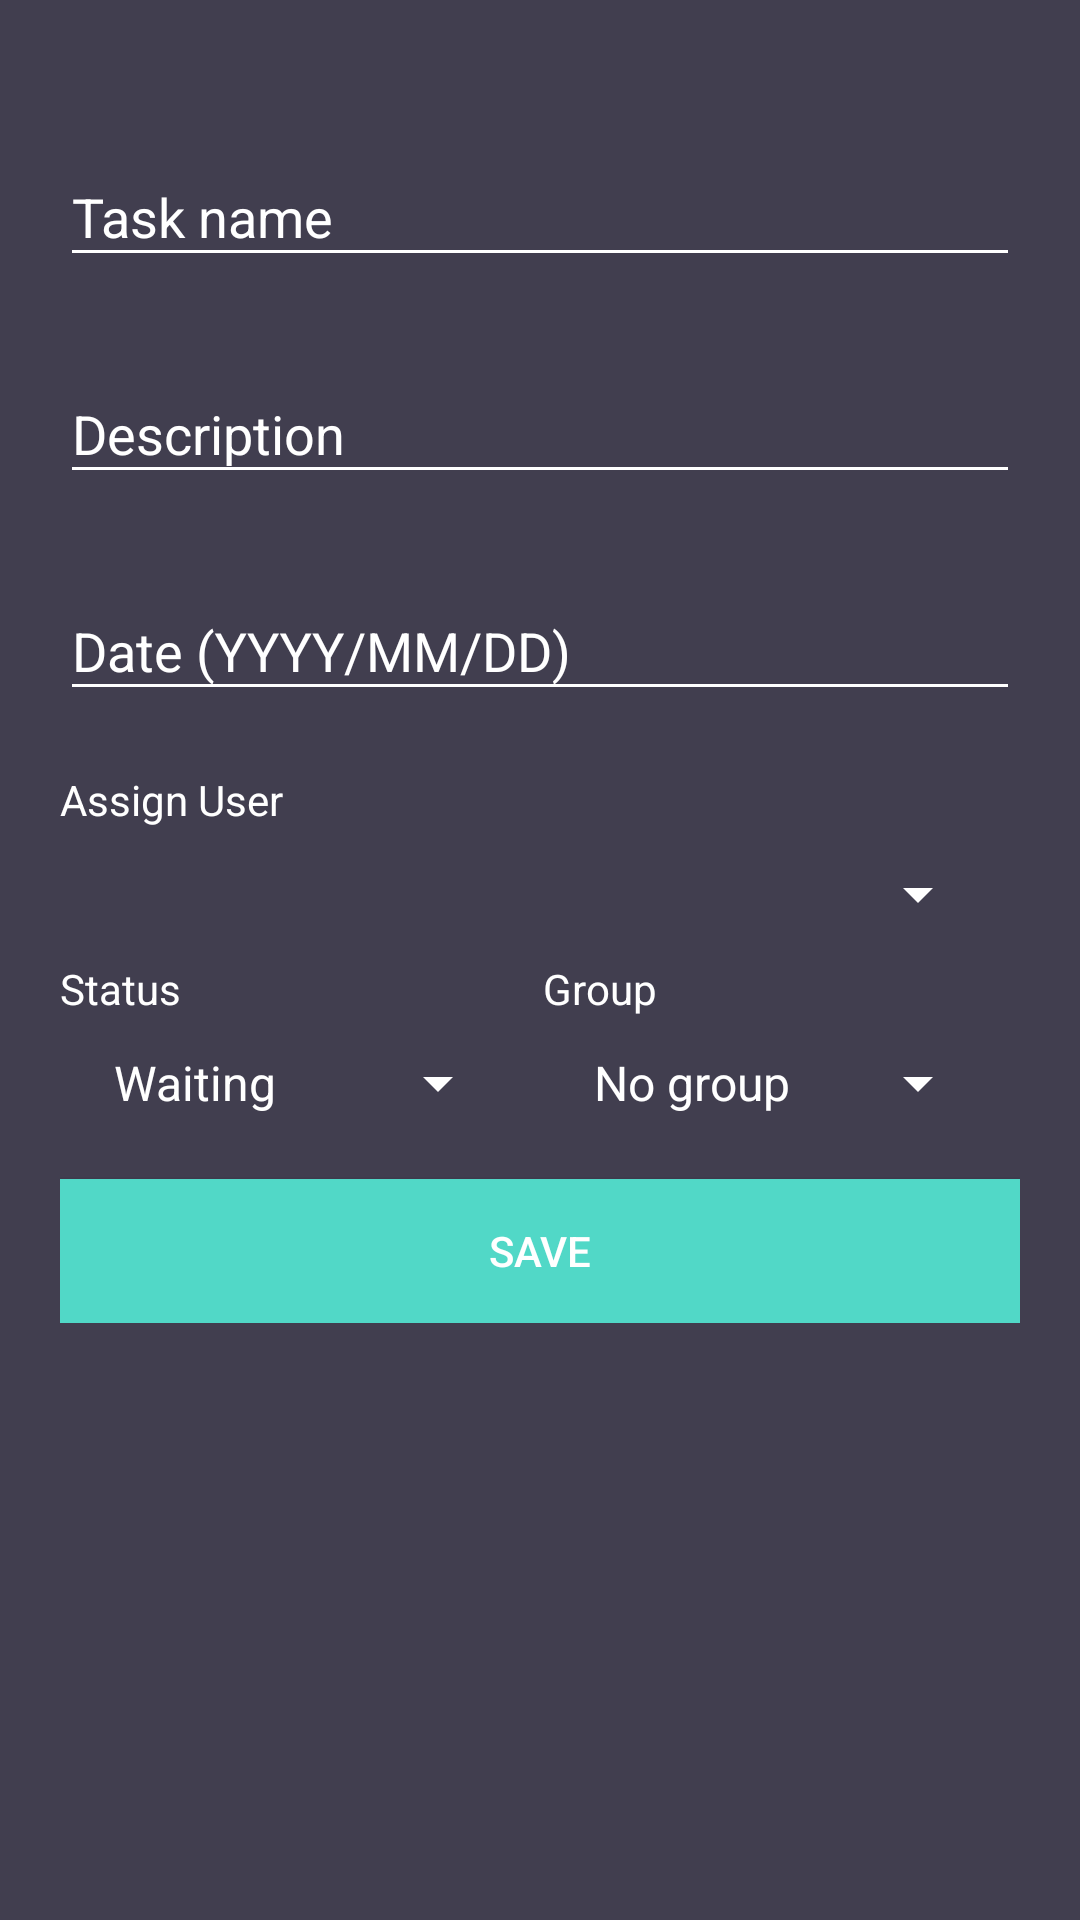

Write the Android layout XML for this screen, with the resource values it uses.
<!-- AndroidManifest.xml: application theme AppTheme -->
<!-- res/layout/activity_edit_task.xml -->
<?xml version="1.0" encoding="utf-8"?>
<android.support.constraint.ConstraintLayout xmlns:android="http://schemas.android.com/apk/res/android"
    xmlns:app="http://schemas.android.com/apk/res-auto"
    xmlns:tools="http://schemas.android.com/tools"
    android:layout_width="match_parent"
    android:layout_height="match_parent"
    tools:context="activities.TaskEdit">

    <ScrollView
        android:id="@+id/myScrollView"
        android:layout_width="match_parent"
        android:layout_height="match_parent">

        <LinearLayout
            android:layout_width="match_parent"
            android:layout_height="wrap_content"
            android:orientation="vertical"
            android:paddingBottom="20dp"
            android:paddingLeft="20dp"
            android:paddingRight="20dp"
            android:paddingTop="20dp">

            <android.support.design.widget.TextInputLayout
                android:id="@+id/textInputLayoutTaskName"
                android:layout_width="match_parent"
                android:layout_height="match_parent"
                android:layout_marginTop="20dp">

                <android.support.design.widget.TextInputEditText
                    android:id="@+id/textInputEditTaskName"
                    android:layout_width="match_parent"
                    android:layout_height="wrap_content"
                    android:hint="Task name"
                    android:inputType="text"
                    android:maxLines="1"
                    android:textColor="@android:color/white" />

            </android.support.design.widget.TextInputLayout>


            <android.support.design.widget.TextInputLayout
                android:id="@+id/textInputLayoutTaskDescription"
                android:layout_width="match_parent"
                android:layout_height="match_parent"
                android:layout_marginTop="20dp">

                <android.support.design.widget.TextInputEditText
                    android:id="@+id/textInputEditTaskDescription"
                    android:layout_width="match_parent"
                    android:layout_height="wrap_content"
                    android:hint="Description"
                    android:inputType="text"
                    android:maxLines="2"
                    android:textColor="@android:color/white" />

            </android.support.design.widget.TextInputLayout>


            <android.support.design.widget.TextInputLayout
                android:id="@+id/textInputLayoutTaskDate"
                android:layout_width="match_parent"
                android:layout_height="match_parent"
                android:layout_marginBottom="20dp"
                android:layout_marginTop="20dp">

                <android.support.design.widget.TextInputEditText
                    android:id="@+id/textInputEditTaskDate"
                    android:layout_width="match_parent"
                    android:layout_height="wrap_content"
                    android:layout_weight="1"
                    android:hint="Date (YYYY/MM/DD)"
                    android:inputType="text"
                    android:maxLines="1"
                    android:textColor="@android:color/white" />
            </android.support.design.widget.TextInputLayout>

            <TextView
                android:id="@+id/textViewUser"
                android:layout_width="match_parent"
                android:layout_height="wrap_content"
                android:text="Assign User"
                tools:text="Assign User" />

            <Spinner
                android:id="@+id/spinner_user"
                android:layout_width="match_parent"
                android:layout_height="match_parent"
                android:layout_margin="10dp"
                android:layout_weight="1" />

            <LinearLayout
                android:layout_width="match_parent"
                android:layout_height="match_parent"
                android:orientation="horizontal">

                <TextView
                    android:id="@+id/textViewStatus"
                    android:layout_width="wrap_content"
                    android:layout_height="wrap_content"
                    android:layout_weight="1"
                    android:text="Status"
                    tools:text="Status" />

                <TextView
                    android:id="@+id/textViewGroup"
                    android:layout_width="wrap_content"
                    android:layout_height="wrap_content"
                    android:layout_weight="1"
                    android:text="Group"
                    tools:text="Group" />

            </LinearLayout>

            <LinearLayout
                android:layout_width="match_parent"
                android:layout_height="wrap_content"
                android:orientation="horizontal">

                <Spinner
                    android:id="@+id/spinner_status"
                    android:layout_width="match_parent"
                    android:layout_height="match_parent"
                    android:layout_margin="10dp"
                    android:layout_weight="1"
                    android:entries="@array/drop_status" />

                <Spinner
                    android:id="@+id/spinner_group"
                    android:layout_width="match_parent"
                    android:layout_height="match_parent"
                    android:layout_margin="10dp"
                    android:layout_weight="1"
                    android:entries="@array/drop_group" />
            </LinearLayout>

            <Button
                android:id="@+id/startEditTask"
                android:layout_width="match_parent"
                android:layout_height="wrap_content"
                android:layout_marginTop="10dp"
                android:layout_weight="1"
                android:background="@color/colorTextHint"
                android:text="@string/save" />
        </LinearLayout>
    </ScrollView>

</android.support.constraint.ConstraintLayout>
<!-- resources referenced by this layout -->
<resources>
  <string-array name="drop_group">
          <item>No group</item>
          <item>Inside</item>
          <item>Outside</item>
      </string-array>
  <string-array name="drop_status">
          <item>Waiting</item>
          <item>In process</item>
          <item>Reported</item>
      </string-array>
  <color name="colorTextHint">#51d8c7</color>
  <string name="save">Save</string>
  <style name="AppTheme" parent="Theme.AppCompat.Light.DarkActionBar">
          
          <item name="colorPrimary">@color/colorSecondary</item>
          <item name="colorPrimaryDark">@color/colorSecondaryDark</item>
          <item name="colorAccent">@color/colorSecondaryAccent</item>
          <item name="android:colorBackground">@color/colorBackground</item>
          <item name="android:textColor">@color/colorText</item>
          <item name="android:textColorHint">@color/colorText</item>
          <item name="colorControlNormal">@color/colorText</item>
          <item name="colorControlActivated">@color/colorText</item>
          <item name="android:itemBackground">@color/colorSecondary</item>
      </style>
  <color name="colorSecondary">#51d8c7</color>
  <color name="colorSecondaryDark">#51d8c7</color>
  <color name="colorSecondaryAccent">#FFFFFF</color>
  <color name="colorBackground">#413e4f</color>
  <color name="colorText">#FFFFFF</color>
</resources>
